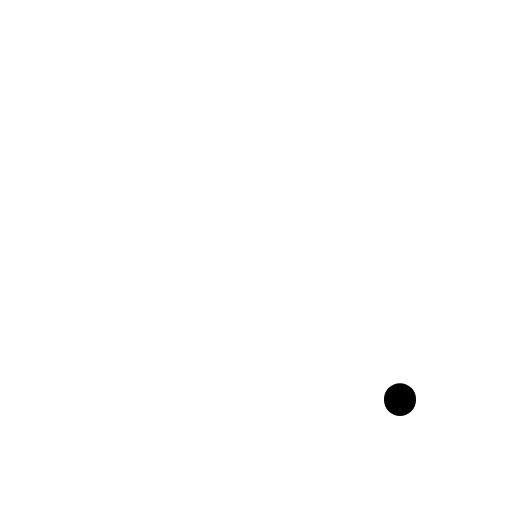
t = 0.00 s
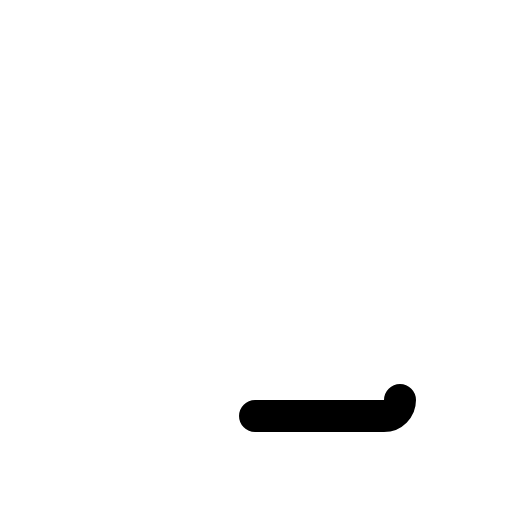
t = 0.38 s
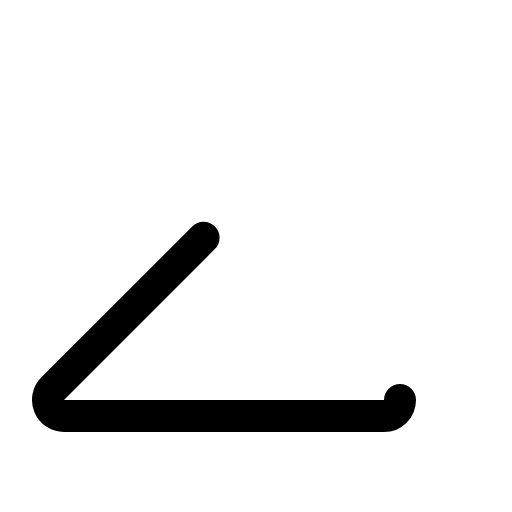
t = 0.75 s
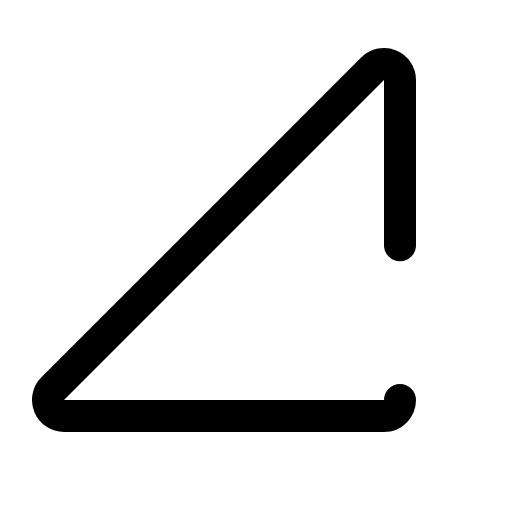
t = 1.13 s

The animated SVG that drew these frames (rendered in a browser with its animation timeline set to each time). Animation: 1 CSS @keyframes rule; one cycle of 1.50 s, repeats indefinitely.

<svg xmlns="http://www.w3.org/2000/svg" viewBox="0 0 256 256">
  <style>
    .draw-line {
      stroke-dasharray: 1;
      stroke-dashoffset: 0;
    }
    svg:hover .draw-line {
      animation: phosphor-draw-in 1.5s ease-in-out infinite;
    }
    @keyframes phosphor-draw-in {
      0%   { stroke-dashoffset: 1; }
      100% { stroke-dashoffset: 0; }
    }
  </style><rect width="256" height="256" fill="none"/><path d="M200,200a8,8,0,0,1-8,8H32a8,8,0,0,1-5.66-13.66l160-160A8,8,0,0,1,200,40Z" fill="none" stroke="currentColor" stroke-linecap="round" stroke-linejoin="round" stroke-width="16" class="draw-line" pathLength="1" style="animation-delay: 0s"/></svg>
